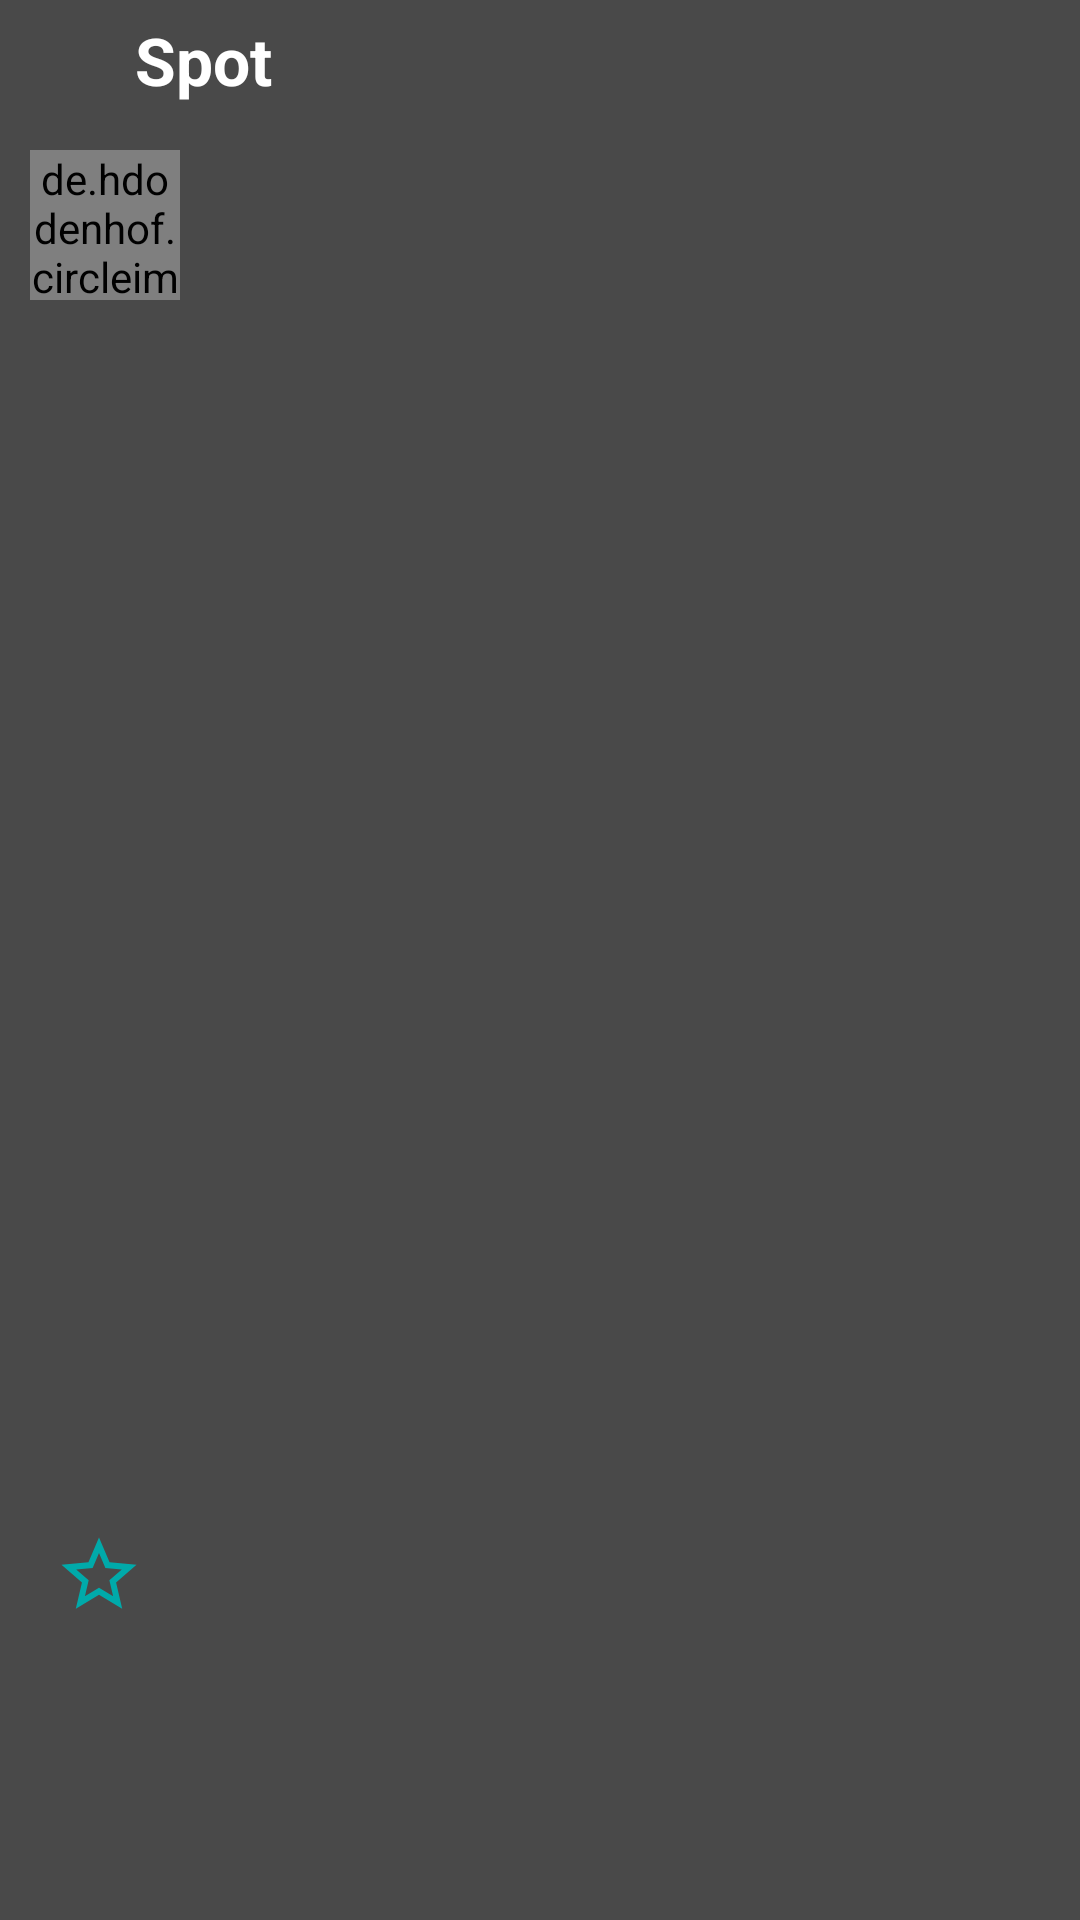

The Android layout XML behind this screen, and the referenced resources:
<!-- AndroidManifest.xml: application theme Theme.Snapchat -->
<!-- res/layout/activity_show_post.xml -->
<?xml version="1.0" encoding="utf-8"?>
<RelativeLayout xmlns:android="http://schemas.android.com/apk/res/android"
    xmlns:tools="http://schemas.android.com/tools"
    android:layout_width="match_parent"
    android:layout_height="match_parent"
    android:background="@drawable/background"
    xmlns:app="http://schemas.android.com/apk/res-auto">

    <ImageView
        android:id="@+id/backBtn"
        android:layout_width="40dp"
        android:layout_height="40dp"
        android:foreground="@drawable/ic_baseline_arrow_back_24"
        android:foregroundTint="@color/text_color" />

    <TextView
        android:layout_width="match_parent"
        android:layout_height="40dp"
        android:text="Spot"
        android:textSize="22sp"
        android:textColor="@color/text_color"
        android:layout_toEndOf="@id/backBtn"
        android:textStyle="bold"
        android:layout_marginStart="5dp"
        android:gravity="center_vertical"/>

    <RelativeLayout
        android:layout_width="match_parent"
        android:layout_height="match_parent"
        android:layout_below="@id/backBtn">

        <de.hdodenhof.circleimageview.CircleImageView
            android:id="@+id/profilePicImageView"
            android:layout_width="50dp"
            android:layout_height="50dp"
            android:layout_below="@id/space"
            android:layout_marginStart="10dp"
            android:layout_marginTop="10dp"
            android:src="@drawable/profile"
            app:civ_border_color="@color/text_color"
            app:civ_border_width="2dp"
            tools:ignore="NotSibling" />


        <TextView
            android:id="@+id/postUsername"
            android:layout_width="match_parent"
            android:layout_height="50dp"
            android:layout_marginStart="10dp"
            android:layout_marginTop="10dp"
            android:layout_toEndOf="@id/profilePicImageView"
            android:gravity="center_vertical"
            android:layout_toStartOf="@id/optionsLayout"
            android:textColor="@color/text_color"
            android:textSize="18sp"
            android:textStyle="bold" />

        <RelativeLayout
            android:id="@+id/optionsLayout"
            android:layout_width="50dp"
            android:layout_height="50dp"
            android:layout_alignParentEnd="true"
            android:layout_marginTop="10dp">

            <ImageView
                android:id="@+id/postOptionsImageView"
                android:layout_width="30dp"
                android:layout_height="30dp"
                android:layout_alignParentStart="true"
                android:layout_alignParentBottom="true"
                android:layout_marginStart="9dp"
                android:layout_marginBottom="9dp"
                android:foreground="@drawable/options_drawable"
                android:foregroundTint="@color/text_color"/>

        </RelativeLayout>


        <ImageView
            android:id="@+id/postImage"
            android:layout_width="match_parent"
            android:layout_height="400dp"
            android:layout_below="@id/postUsername"
            android:layout_marginTop="5dp" />

        <RelativeLayout
            android:layout_width="wrap_content"
            android:layout_height="wrap_content"
            android:layout_alignStart="@id/postImage"
            android:layout_alignTop="@id/postImage"
            android:layout_alignEnd="@id/postImage"
            android:layout_alignBottom="@id/postImage">

            <ImageView
                android:id="@+id/likedImageImageView"
                android:layout_width="50dp"
                android:layout_height="50dp"
                android:layout_centerInParent="true"
                android:src="@drawable/ic_baseline_star_24"
                android:visibility="gone" />

        </RelativeLayout>

        <ImageView
            android:id="@+id/likePostImageView"
            android:layout_width="30dp"
            android:layout_height="30dp"
            android:layout_below="@id/postImage"
            android:layout_gravity="center"
            android:src="@drawable/ic_baseline_star_outline_24"
            android:layout_marginStart="18dp"
            android:layout_marginTop="5dp" />

        <TextView
            android:id="@+id/postLikeAmountTextView"
            android:layout_width="wrap_content"
            android:layout_height="wrap_content"
            android:layout_below="@id/likePostImageView"
            android:layout_marginStart="20dp"
            android:gravity="center"
            android:textColor="@color/text_color"
            android:textSize="16sp"
            android:textStyle="bold" />

        <TextView
            android:id="@+id/postDescriptionTextView"
            android:layout_width="match_parent"
            android:layout_height="wrap_content"
            android:textColor="@color/text_color"
            android:textSize="15sp"
            android:layout_below="@id/postLikeAmountTextView"
            android:layout_marginStart="20dp"/>

    </RelativeLayout>

</RelativeLayout>
<!-- resources referenced by this layout -->
<resources>
  <color name="text_color">#FFFFFF</color>
  <!-- drawable background (drawable) -->
  <?xml version="1.0" encoding="utf-8"?>
  <shape xmlns:android="http://schemas.android.com/apk/res/android">
  
      <gradient
          android:startColor="@color/background_color"
          android:endColor="@color/background_color"
          android:angle="270"/>
  
  </shape>
  <!-- drawable ic_baseline_arrow_back_24 (drawable) -->
  <vector xmlns:android="http://schemas.android.com/apk/res/android"
      android:width="24dp"
      android:height="24dp"
      android:viewportWidth="24"
      android:viewportHeight="24"
      android:tint="@color/text_color"
      android:autoMirrored="true">
    <path
        android:fillColor="@android:color/white"
        android:pathData="M20,11H7.83l5.59,-5.59L12,4l-8,8 8,8 1.41,-1.41L7.83,13H20v-2z"/>
  </vector>
  <!-- drawable ic_baseline_star_24 (drawable) -->
  <vector android:height="24dp" android:tint="#00AAAA"
      android:viewportHeight="24" android:viewportWidth="24"
      android:width="24dp" xmlns:android="http://schemas.android.com/apk/res/android">
      <path android:fillColor="@android:color/white" android:pathData="M12,17.27L18.18,21l-1.64,-7.03L22,9.24l-7.19,-0.61L12,2 9.19,8.63 2,9.24l5.46,4.73L5.82,21z"/>
  </vector>
  <!-- drawable ic_baseline_star_outline_24 (drawable) -->
  <vector android:height="24dp" android:tint="#00AAAA"
      android:viewportHeight="24" android:viewportWidth="24"
      android:width="24dp" xmlns:android="http://schemas.android.com/apk/res/android">
      <path android:fillColor="@android:color/white" android:pathData="M22,9.24l-7.19,-0.62L12,2 9.19,8.63 2,9.24l5.46,4.73L5.82,21 12,17.27 18.18,21l-1.63,-7.03L22,9.24zM12,15.4l-3.76,2.27 1,-4.28 -3.32,-2.88 4.38,-0.38L12,6.1l1.71,4.04 4.38,0.38 -3.32,2.88 1,4.28L12,15.4z"/>
  </vector>
  <!-- drawable profile (drawable) -->
  <vector xmlns:android="http://schemas.android.com/apk/res/android"
      xmlns:tools="http://schemas.android.com/tools"
      android:width="24dp"
      android:height="24dp"
      android:viewportWidth="24"
      android:viewportHeight="24"
      android:tint="@color/text_color"
      tools:ignore="VectorRaster">
    <path
        android:fillColor="@android:color/white"
        android:pathData="M12,12c2.21,0 4,-1.79 4,-4s-1.79,-4 -4,-4 -4,1.79 -4,4 1.79,4 4,4zM12,14c-2.67,0 -8,1.34 -8,4v2h16v-2c0,-2.66 -5.33,-4 -8,-4z"/>
  </vector>
  <style name="Theme.Snapchat" parent="Theme.MaterialComponents.DayNight.NoActionBar">
          
          <item name="colorPrimary">@color/background_color</item>
          <item name="colorPrimaryVariant">@color/background_color</item>
          <item name="colorOnPrimary">@color/text_color</item>
          
          <item name="colorSecondary">@color/background_color</item>
          <item name="colorSecondaryVariant">@color/background_color</item>
          <item name="colorOnSecondary">@color/text_color</item>
          
          <item name="android:statusBarColor" tools:targetApi="l">?attr/colorPrimaryVariant</item>
      </style>
  <color name="background_color">#494949</color>
</resources>
